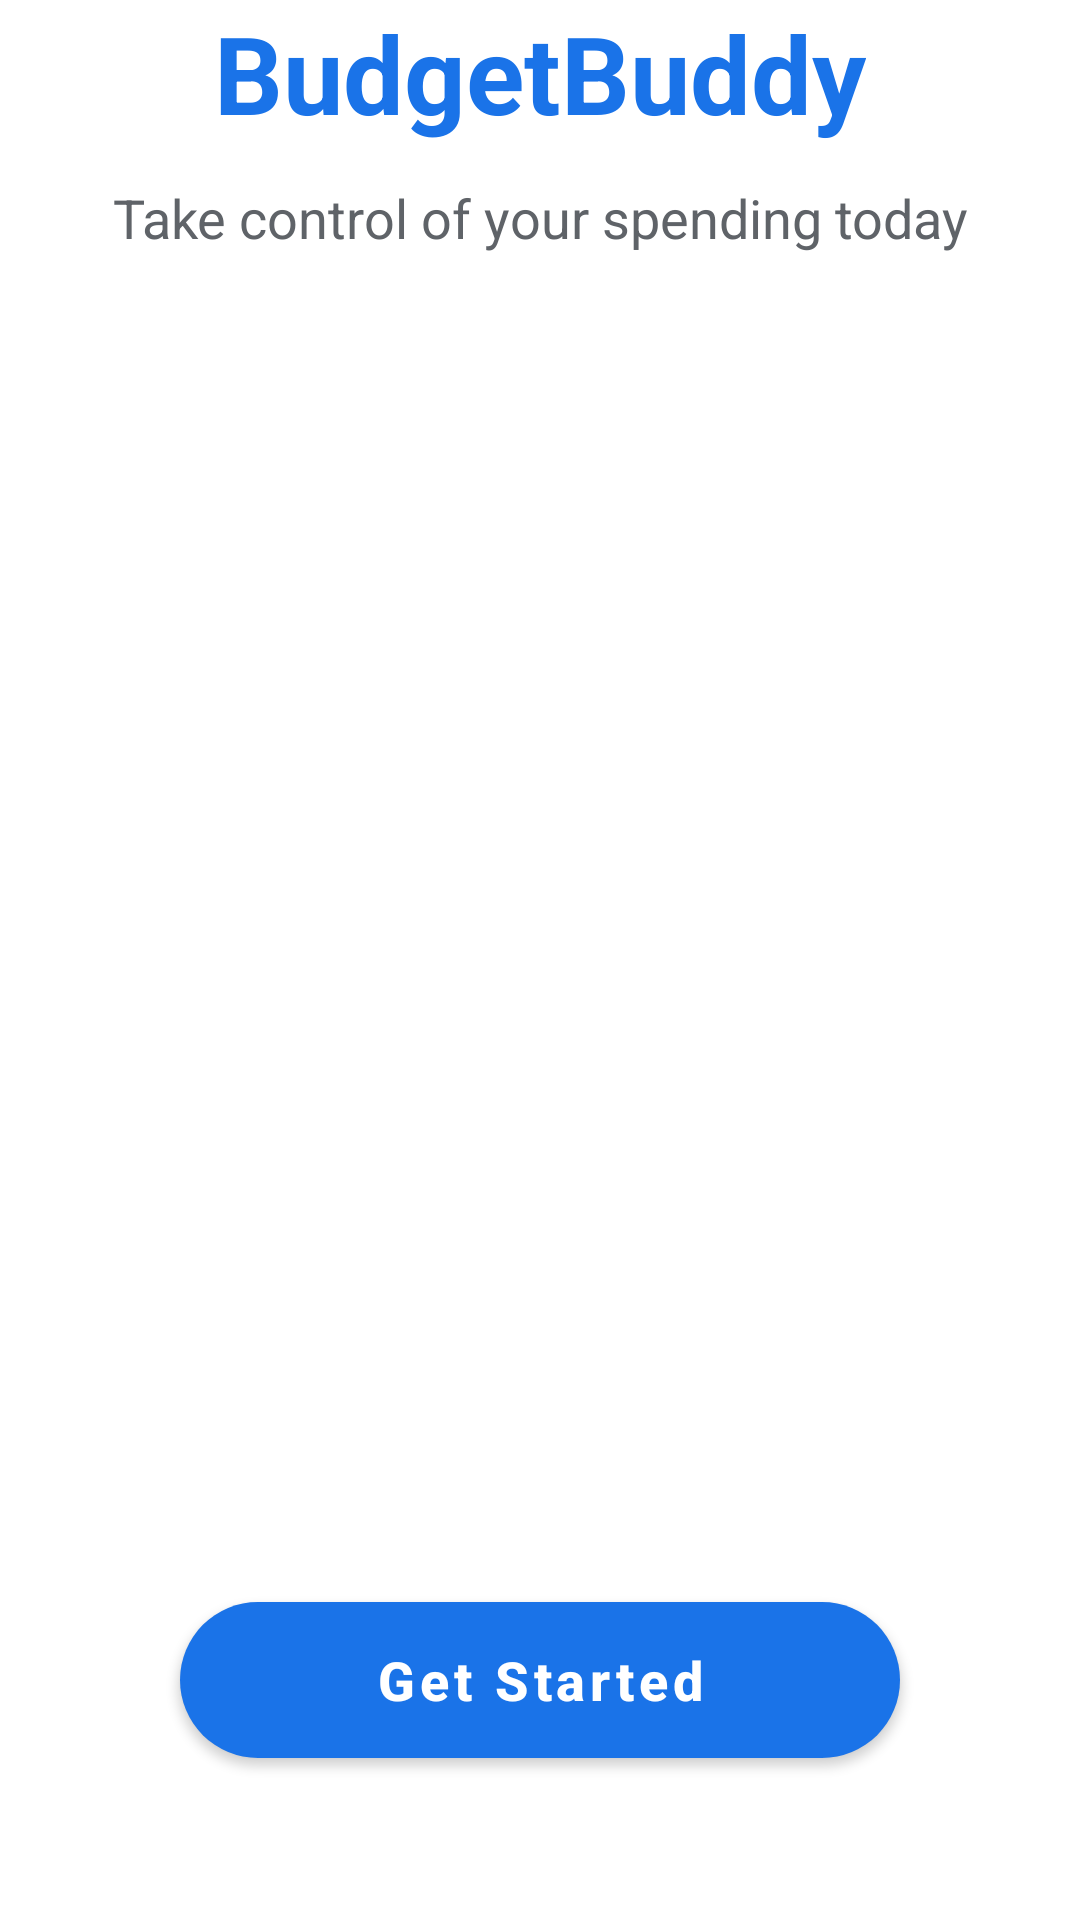

Write the Android layout XML for this screen, with the resource values it uses.
<!-- AndroidManifest.xml: application theme Theme.MaterialComponents.DayNight.NoActionBar -->
<!-- res/layout/activity_main.xml -->
<?xml version="1.0" encoding="utf-8"?>
<androidx.constraintlayout.widget.ConstraintLayout
    xmlns:android="http://schemas.android.com/apk/res/android"
    xmlns:app="http://schemas.android.com/apk/res-auto"
    xmlns:tools="http://schemas.android.com/tools"
    android:id="@+id/main"
    android:layout_width="match_parent"
    android:layout_height="match_parent"
    android:background="@color/bg_white"
    tools:context=".MainActivity">

    <TextView
        android:id="@+id/tvTitle"
        android:layout_width="wrap_content"
        android:layout_height="wrap_content"
        android:text="BudgetBuddy"
        android:textColor="@color/brand_blue"
        android:textSize="36sp"
        android:textStyle="bold"
        app:layout_constraintBottom_toTopOf="@+id/tvSubtitle"
        app:layout_constraintEnd_toEndOf="parent"
        app:layout_constraintStart_toStartOf="parent"
        app:layout_constraintTop_toTopOf="parent"
        app:layout_constraintVertical_chainStyle="packed" />

    <TextView
        android:id="@+id/tvSubtitle"
        android:layout_width="wrap_content"
        android:layout_height="wrap_content"
        android:layout_marginTop="12dp"
        android:text="Take control of your spending today"
        android:textColor="@color/text_secondary"
        android:textSize="18sp"
        app:layout_constraintEnd_toEndOf="parent"
        app:layout_constraintStart_toStartOf="parent"
        app:layout_constraintTop_toBottomOf="@+id/tvTitle" />

    <androidx.recyclerview.widget.RecyclerView
        android:id="@+id/rvMainExpenses"
        android:layout_width="match_parent"
        android:layout_height="0dp"
        android:layout_marginTop="24dp"
        android:visibility="gone"
        app:layout_constraintBottom_toTopOf="@+id/btnStart"
        app:layout_constraintTop_toBottomOf="@+id/tvSubtitle" />

    <com.google.android.material.button.MaterialButton
        android:id="@+id/btnStart"
        android:layout_width="240dp"
        android:layout_height="64dp"
        android:layout_marginBottom="48dp"
        android:text="Get Started"
        android:textAllCaps="false"
        android:textColor="@color/white"
        android:textSize="18sp"
        android:textStyle="bold"
        app:backgroundTint="@color/brand_blue"
        app:cornerRadius="32dp"
        app:layout_constraintBottom_toBottomOf="parent"
        app:layout_constraintEnd_toEndOf="parent"
        app:layout_constraintStart_toStartOf="parent" />

</androidx.constraintlayout.widget.ConstraintLayout>
<!-- resources referenced by this layout -->
<resources>
  <color name="bg_white">#FFFFFF</color>
  <color name="brand_blue">#1A73E8</color>
  <color name="text_secondary">#5F6368</color>
  <color name="white">#FFFFFF</color>
</resources>
